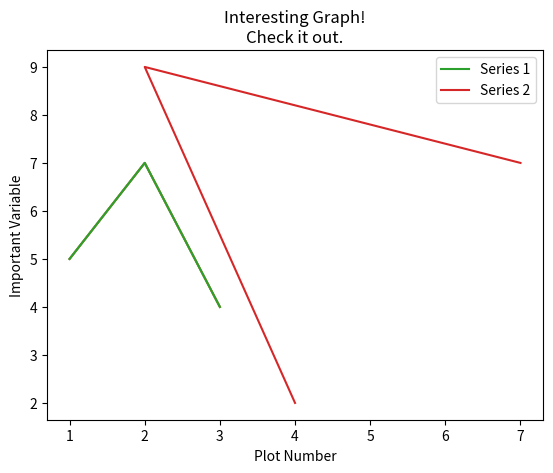

Source code (Python):
#%% [markdown]
# # 2 - Legends titles and labels
# 
# Following the matplotlib tutorial by sentdex.
# 
# Link: https://www.youtube.com/watch?v=q7Bo_J8x_dw&list=PLQVvvaa0QuDfefDfXb9Yf0la1fPDKluPF

#%%
import matplotlib.pyplot as plt


#%%
# Simple plot with labels and titles
x = [1,2,3]
y = [5,7,4]

plt.plot(x,y)

plt.xlabel('Plot Number')
plt.ylabel('Important Variable')

#%% [markdown]
# You can also add a title.

#%%
plt.plot(x,y)

plt.xlabel('Plot Number')
plt.ylabel('Important Variable')

plt.title('Interesting Graph!\nCheck it out.')
plt.show()

#%% [markdown]
# You can also add a legend if you have multiple series to plot.

#%%
x2, y2 = [7, 2, 4], [7, 9, 2]

plt.plot(x, y, label='Series 1')
plt.plot(x2, y2, label='Series 2')

plt.xlabel('Plot Number')
plt.ylabel('Important Variable')
plt.title('Interesting Graph!\nCheck it out.')

plt.legend()
plt.show()


